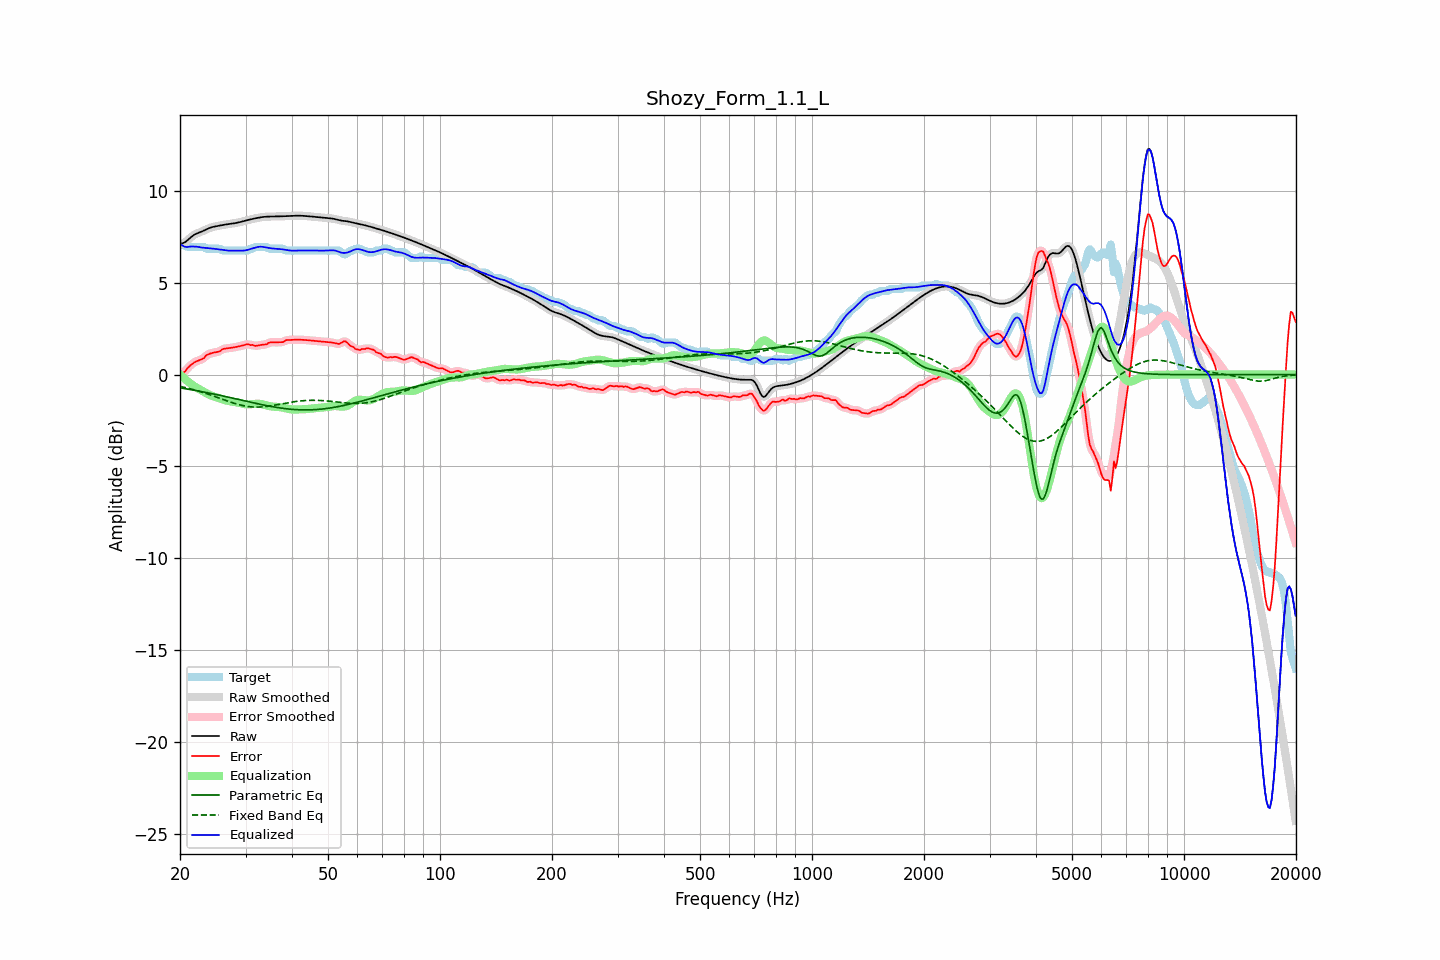

The file beside this chart, header and first rows:
frequency, raw, error, smoothed, error_smoothed, equalization, parametric_eq, fixed_band_eq, equalized_raw, equalized_smoothed, target
20.00, 7.12, 0.07, 7.12, 0.07, 0.01, -0.72, -0.64, 7.13, 7.13, 7.05
20.20, 7.14, 0.09, 7.14, 0.08, -0.08, -0.74, -0.66, 7.06, 7.06, 7.05
20.40, 7.16, 0.11, 7.16, 0.12, -0.16, -0.75, -0.68, 7.00, 7.00, 7.05
20.61, 7.20, 0.15, 7.20, 0.18, -0.24, -0.76, -0.70, 6.96, 6.96, 7.05
20.81, 7.26, 0.28, 7.26, 0.27, -0.31, -0.78, -0.72, 6.95, 6.95, 6.98
21.02, 7.33, 0.38, 7.33, 0.37, -0.38, -0.79, -0.74, 6.95, 6.95, 6.95
21.23, 7.41, 0.46, 7.41, 0.47, -0.45, -0.81, -0.77, 6.96, 6.96, 6.95
21.44, 7.49, 0.54, 7.49, 0.54, -0.52, -0.82, -0.79, 6.97, 6.97, 6.95
21.66, 7.56, 0.61, 7.56, 0.61, -0.59, -0.84, -0.81, 6.97, 6.97, 6.95
21.87, 7.62, 0.67, 7.62, 0.66, -0.65, -0.85, -0.84, 6.97, 6.97, 6.95
22.09, 7.66, 0.71, 7.66, 0.71, -0.70, -0.87, -0.86, 6.96, 6.96, 6.95
22.31, 7.70, 0.75, 7.70, 0.75, -0.75, -0.89, -0.89, 6.95, 6.95, 6.95
22.54, 7.73, 0.78, 7.73, 0.78, -0.79, -0.90, -0.91, 6.94, 6.94, 6.95
22.76, 7.77, 0.82, 7.77, 0.81, -0.84, -0.92, -0.94, 6.93, 6.93, 6.95
22.99, 7.80, 0.85, 7.80, 0.86, -0.89, -0.93, -0.97, 6.91, 6.91, 6.95
23.22, 7.84, 0.90, 7.85, 0.92, -0.94, -0.95, -0.99, 6.90, 6.90, 6.94
23.45, 7.89, 1.02, 7.89, 1.00, -1.00, -0.97, -1.02, 6.89, 6.89, 6.87
23.69, 7.93, 1.08, 7.93, 1.07, -1.05, -0.99, -1.05, 6.88, 6.88, 6.85
23.92, 7.97, 1.12, 7.97, 1.12, -1.09, -1.00, -1.08, 6.88, 6.88, 6.85
24.16, 8.00, 1.15, 8.00, 1.15, -1.13, -1.02, -1.11, 6.87, 6.87, 6.85
24.40, 8.03, 1.17, 8.03, 1.17, -1.17, -1.04, -1.14, 6.86, 6.86, 6.85
24.65, 8.05, 1.20, 8.05, 1.20, -1.20, -1.06, -1.17, 6.85, 6.85, 6.85
24.89, 8.07, 1.21, 8.07, 1.21, -1.22, -1.08, -1.20, 6.84, 6.84, 6.85
25.14, 8.08, 1.23, 8.08, 1.23, -1.25, -1.09, -1.24, 6.83, 6.83, 6.85
25.39, 8.10, 1.25, 8.10, 1.25, -1.28, -1.11, -1.27, 6.82, 6.82, 6.85
25.65, 8.12, 1.28, 8.12, 1.30, -1.31, -1.13, -1.30, 6.81, 6.81, 6.84
25.91, 8.13, 1.36, 8.13, 1.34, -1.34, -1.15, -1.33, 6.80, 6.80, 6.77
26.16, 8.15, 1.40, 8.15, 1.39, -1.37, -1.17, -1.36, 6.78, 6.78, 6.75
26.43, 8.16, 1.41, 8.16, 1.42, -1.39, -1.19, -1.40, 6.77, 6.77, 6.75
26.69, 8.18, 1.42, 8.18, 1.43, -1.42, -1.21, -1.43, 6.76, 6.76, 6.75
26.96, 8.19, 1.44, 8.19, 1.44, -1.44, -1.23, -1.46, 6.75, 6.75, 6.75
27.23, 8.20, 1.45, 8.20, 1.45, -1.45, -1.25, -1.49, 6.74, 6.74, 6.75
27.50, 8.21, 1.46, 8.21, 1.46, -1.47, -1.27, -1.52, 6.74, 6.74, 6.75
27.77, 8.22, 1.47, 8.22, 1.47, -1.48, -1.29, -1.54, 6.75, 6.75, 6.75
28.05, 8.24, 1.49, 8.24, 1.49, -1.49, -1.31, -1.57, 6.75, 6.75, 6.75
28.33, 8.26, 1.50, 8.26, 1.50, -1.51, -1.33, -1.60, 6.75, 6.75, 6.75
28.62, 8.27, 1.52, 8.27, 1.52, -1.53, -1.35, -1.62, 6.75, 6.75, 6.75
28.90, 8.29, 1.54, 8.29, 1.54, -1.55, -1.37, -1.65, 6.74, 6.74, 6.75
29.19, 8.31, 1.56, 8.31, 1.56, -1.57, -1.39, -1.67, 6.74, 6.74, 6.75
29.48, 8.34, 1.59, 8.34, 1.59, -1.59, -1.41, -1.69, 6.74, 6.74, 6.75
29.78, 8.36, 1.61, 8.36, 1.61, -1.61, -1.43, -1.71, 6.75, 6.75, 6.75
30.08, 8.38, 1.63, 8.38, 1.64, -1.62, -1.45, -1.72, 6.77, 6.77, 6.75
30.38, 8.41, 1.66, 8.41, 1.64, -1.62, -1.47, -1.73, 6.79, 6.79, 6.75
30.68, 8.43, 1.63, 8.43, 1.64, -1.62, -1.49, -1.75, 6.81, 6.81, 6.80
30.99, 8.45, 1.60, 8.45, 1.62, -1.61, -1.51, -1.76, 6.84, 6.84, 6.85
31.30, 8.47, 1.62, 8.47, 1.60, -1.61, -1.53, -1.76, 6.86, 6.86, 6.85
31.61, 8.49, 1.59, 8.49, 1.58, -1.60, -1.55, -1.77, 6.89, 6.89, 6.90
31.93, 8.51, 1.56, 8.51, 1.58, -1.59, -1.56, -1.77, 6.92, 6.92, 6.95
32.24, 8.53, 1.57, 8.53, 1.57, -1.59, -1.58, -1.77, 6.94, 6.94, 6.95
32.57, 8.54, 1.59, 8.54, 1.59, -1.59, -1.60, -1.77, 6.96, 6.95, 6.95
32.89, 8.56, 1.61, 8.56, 1.61, -1.60, -1.62, -1.77, 6.96, 6.96, 6.95
33.22, 8.57, 1.62, 8.57, 1.62, -1.61, -1.64, -1.76, 6.96, 6.96, 6.95
33.55, 8.58, 1.63, 8.58, 1.62, -1.64, -1.66, -1.75, 6.95, 6.95, 6.95
33.89, 8.59, 1.64, 8.59, 1.64, -1.66, -1.67, -1.74, 6.93, 6.93, 6.95
34.23, 8.60, 1.65, 8.60, 1.67, -1.68, -1.69, -1.73, 6.91, 6.91, 6.95
34.57, 8.60, 1.72, 8.60, 1.71, -1.70, -1.71, -1.72, 6.90, 6.90, 6.88
34.92, 8.60, 1.75, 8.60, 1.74, -1.72, -1.73, -1.71, 6.88, 6.88, 6.85
35.27, 8.60, 1.75, 8.60, 1.76, -1.73, -1.74, -1.69, 6.87, 6.87, 6.85
35.62, 8.60, 1.75, 8.60, 1.76, -1.74, -1.76, -1.68, 6.86, 6.86, 6.85
35.97, 8.60, 1.75, 8.60, 1.75, -1.75, -1.77, -1.66, 6.85, 6.85, 6.85
... 635 more rows
